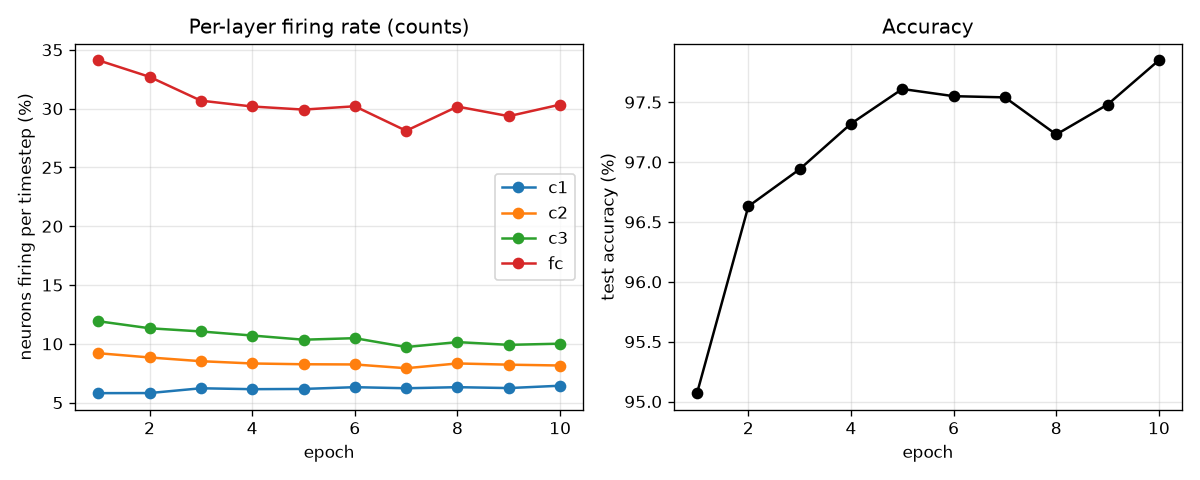

Source data for this figure (header and first rows):
epoch, split, loss, accuracy, c1, c2, c3, fc
1, train, 0.3700, 0.8865, 0.05396, 0.08941, 0.1205, 0.3256
1, test, 0.1512, 0.9507, 0.05809, 0.09206, 0.1192, 0.3411
2, train, 0.1282, 0.9600, 0.05789, 0.08778, 0.1146, 0.3265
2, test, 0.0991, 0.9663, 0.05817, 0.08843, 0.1133, 0.327
3, train, 0.0950, 0.9706, 0.05921, 0.08676, 0.1105, 0.3223
3, test, 0.0977, 0.9694, 0.06224, 0.08526, 0.1105, 0.3068
4, train, 0.0787, 0.9755, 0.06073, 0.08289, 0.1085, 0.3074
4, test, 0.0824, 0.9732, 0.06147, 0.08333, 0.1071, 0.3018
5, train, 0.0650, 0.9791, 0.06112, 0.08310, 0.108, 0.3112
5, test, 0.0796, 0.9761, 0.06167, 0.08266, 0.1035, 0.2992
6, train, 0.0555, 0.9816, 0.06181, 0.08415, 0.1061, 0.3071
6, test, 0.0768, 0.9755, 0.06317, 0.08249, 0.1048, 0.302
7, train, 0.0539, 0.9821, 0.06134, 0.08219, 0.1033, 0.3006
7, test, 0.0793, 0.9754, 0.06225, 0.07929, 0.09729, 0.2812
8, train, 0.0443, 0.9857, 0.06186, 0.08274, 0.1022, 0.2992
8, test, 0.0881, 0.9723, 0.06317, 0.08335, 0.1015, 0.3017
9, train, 0.0376, 0.9873, 0.06204, 0.08179, 0.1005, 0.3016
9, test, 0.0803, 0.9748, 0.06241, 0.08231, 0.09915, 0.2936
10, train, 0.0344, 0.9883, 0.06254, 0.08253, 0.1014, 0.3015
10, test, 0.0743, 0.9785, 0.06441, 0.08160, 0.1002, 0.3034
